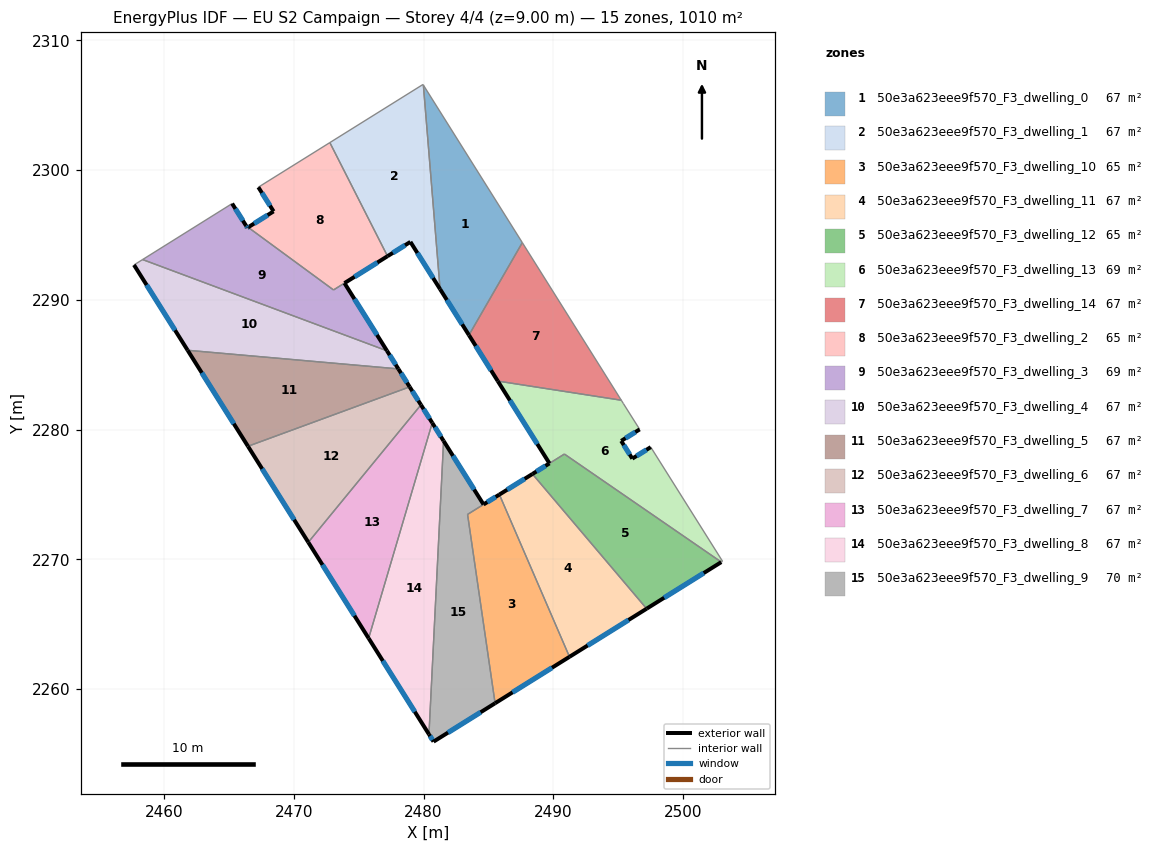
=== STOREY PLAN SPEC (per zone: floor XY polygon, exterior-wall plan segments, windows/doors) ===
zone 1: 50e3a623eee9f570_F3_dwelling_0  (67.4 m²)
  floor: (2479.99, 2306.55) (2487.61, 2294.41) (2483.50, 2287.28) (2481.27, 2290.82)
  exterior wall: (2481.27, 2290.82) – (2483.50, 2287.28)  [4.2 m]
    window: (2481.80, 2289.99) – (2482.98, 2288.11)  [3.5 m²]
  interior walls: 3
zone 2: 50e3a623eee9f570_F3_dwelling_1  (67.3 m²)
  floor: (2479.99, 2306.55) (2481.27, 2290.82) (2478.99, 2294.46) (2477.22, 2293.36) (2472.78, 2302.11) (2479.96, 2306.59)
  exterior wall: (2478.99, 2294.46) – (2481.27, 2290.82)  [4.3 m]
    window: (2479.52, 2293.61) – (2480.74, 2291.68)  [3.6 m²]
  exterior wall: (2477.22, 2293.36) – (2478.99, 2294.46)  [2.1 m]
    window: (2477.64, 2293.62) – (2478.57, 2294.20)  [1.8 m²]
  interior walls: 4
zone 3: 50e3a623eee9f570_F3_dwelling_10  (65.0 m²)
  floor: (2485.84, 2274.99) (2491.25, 2262.49) (2485.51, 2258.91) (2483.39, 2273.46)
  exterior wall: (2485.51, 2258.91) – (2491.25, 2262.49)  [6.8 m]
    window: (2486.86, 2259.75) – (2489.90, 2261.65)  [5.7 m²]
  exterior wall: (2485.84, 2274.99) – (2484.62, 2274.23)  [1.4 m]
    window: (2485.56, 2274.81) – (2484.91, 2274.41)  [1.2 m²]
  interior walls: 3
zone 4: 50e3a623eee9f570_F3_dwelling_11  (67.4 m²)
  floor: (2488.39, 2276.58) (2497.19, 2266.20) (2491.25, 2262.49) (2485.84, 2274.99)
  exterior wall: (2488.39, 2276.58) – (2485.84, 2274.99)  [3.0 m]
    window: (2487.79, 2276.21) – (2486.44, 2275.37)  [2.5 m²]
  exterior wall: (2491.25, 2262.49) – (2497.19, 2266.20)  [7.0 m]
    window: (2492.64, 2263.36) – (2495.79, 2265.33)  [5.9 m²]
  interior walls: 2
zone 5: 50e3a623eee9f570_F3_dwelling_12  (65.2 m²)
  floor: (2502.94, 2269.79) (2497.19, 2266.20) (2488.39, 2276.58) (2490.85, 2278.11)
  exterior wall: (2497.19, 2266.20) – (2502.94, 2269.79)  [6.8 m]
    window: (2498.54, 2267.04) – (2501.59, 2268.94)  [5.7 m²]
  exterior wall: (2489.70, 2277.40) – (2488.39, 2276.58)  [1.5 m]
    window: (2489.39, 2277.20) – (2488.70, 2276.77)  [1.3 m²]
  interior walls: 3
zone 6: 50e3a623eee9f570_F3_dwelling_13  (69.5 m²)
  floor: (2496.65, 2280.01) (2495.23, 2279.13) (2496.09, 2277.76) (2497.51, 2278.65) (2503.04, 2269.85) (2502.95, 2269.79) (2490.85, 2278.11) (2489.70, 2277.40) (2485.72, 2283.74) (2495.24, 2282.26) (2495.39, 2282.01)
  exterior wall: (2485.72, 2283.74) – (2489.70, 2277.40)  [7.5 m]
    window: (2486.66, 2282.25) – (2488.77, 2278.89)  [6.3 m²]
  exterior wall: (2495.23, 2279.13) – (2496.65, 2280.01)  [1.7 m]
    window: (2495.56, 2279.34) – (2496.32, 2279.81)  [1.4 m²]
  exterior wall: (2496.09, 2277.76) – (2495.23, 2279.13)  [1.6 m]
    window: (2495.88, 2278.08) – (2495.43, 2278.81)  [1.4 m²]
  exterior wall: (2497.51, 2278.65) – (2496.09, 2277.76)  [1.7 m]
    window: (2497.17, 2278.44) – (2496.42, 2277.97)  [1.4 m²]
  interior walls: 7
zone 7: 50e3a623eee9f570_F3_dwelling_14  (67.4 m²)
  floor: (2487.61, 2294.41) (2495.24, 2282.26) (2485.72, 2283.74) (2483.50, 2287.28)
  exterior wall: (2483.50, 2287.28) – (2485.72, 2283.74)  [4.2 m]
    window: (2484.02, 2286.45) – (2485.20, 2284.57)  [3.5 m²]
  interior walls: 3
zone 8: 50e3a623eee9f570_F3_dwelling_2  (65.3 m²)
  floor: (2472.78, 2302.11) (2477.22, 2293.36) (2473.06, 2290.76) (2466.48, 2295.59) (2468.44, 2296.81) (2467.27, 2298.68)
  exterior wall: (2468.45, 2296.81) – (2466.48, 2295.59)  [2.3 m]
    window: (2467.98, 2296.53) – (2466.94, 2295.88)  [2.0 m²]
  exterior wall: (2467.27, 2298.68) – (2468.45, 2296.81)  [2.2 m]
    window: (2467.55, 2298.24) – (2468.17, 2297.25)  [1.9 m²]
  exterior wall: (2473.91, 2291.29) – (2477.22, 2293.36)  [3.9 m]
    window: (2474.69, 2291.77) – (2476.45, 2292.87)  [3.3 m²]
  interior walls: 4
zone 9: 50e3a623eee9f570_F3_dwelling_3  (69.4 m²)
  floor: (2473.91, 2291.29) (2477.18, 2286.07) (2458.35, 2293.10) (2465.25, 2297.42) (2466.33, 2295.70) (2466.42, 2295.55) (2466.48, 2295.59) (2473.06, 2290.76)
  exterior wall: (2466.33, 2295.70) – (2465.25, 2297.42)  [2.0 m]
    window: (2466.08, 2296.10) – (2465.50, 2297.01)  [1.7 m²]
  exterior wall: (2466.42, 2295.55) – (2466.33, 2295.70)  [0.2 m]
    window: (2466.40, 2295.59) – (2466.35, 2295.66)  [0.1 m²]
  exterior wall: (2466.48, 2295.59) – (2466.42, 2295.55)  [0.1 m]
    window: (2466.47, 2295.58) – (2466.44, 2295.56)  [0.1 m²]
  exterior wall: (2477.18, 2286.07) – (2473.91, 2291.29)  [6.2 m]
    window: (2476.41, 2287.29) – (2474.68, 2290.06)  [5.2 m²]
  interior walls: 4
zone 10: 50e3a623eee9f570_F3_dwelling_4  (67.3 m²)
  floor: (2477.18, 2286.07) (2478.06, 2284.68) (2461.82, 2286.11) (2457.69, 2292.69) (2458.35, 2293.10)
  exterior wall: (2478.06, 2284.68) – (2477.18, 2286.07)  [1.6 m]
    window: (2477.85, 2285.00) – (2477.39, 2285.74)  [1.4 m²]
  exterior wall: (2457.69, 2292.69) – (2461.82, 2286.11)  [7.8 m]
    window: (2458.66, 2291.14) – (2460.85, 2287.66)  [6.6 m²]
  interior walls: 3
zone 11: 50e3a623eee9f570_F3_dwelling_5  (67.4 m²)
  floor: (2478.06, 2284.68) (2478.93, 2283.29) (2466.47, 2278.71) (2461.82, 2286.11)
  exterior wall: (2478.93, 2283.29) – (2478.06, 2284.68)  [1.6 m]
    window: (2478.73, 2283.62) – (2478.26, 2284.35)  [1.4 m²]
  exterior wall: (2461.82, 2286.11) – (2466.47, 2278.71)  [8.7 m]
    window: (2462.91, 2284.37) – (2465.38, 2280.45)  [7.4 m²]
  interior walls: 2
zone 12: 50e3a623eee9f570_F3_dwelling_6  (67.4 m²)
  floor: (2478.93, 2283.29) (2479.80, 2281.90) (2471.12, 2271.32) (2466.47, 2278.71)
  exterior wall: (2479.80, 2281.90) – (2478.93, 2283.29)  [1.6 m]
    window: (2479.60, 2282.23) – (2479.13, 2282.96)  [1.4 m²]
  exterior wall: (2466.47, 2278.71) – (2471.12, 2271.32)  [8.7 m]
    window: (2467.56, 2276.98) – (2470.03, 2273.05)  [7.4 m²]
  interior walls: 2
zone 13: 50e3a623eee9f570_F3_dwelling_7  (67.4 m²)
  floor: (2479.80, 2281.90) (2480.67, 2280.52) (2475.77, 2263.92) (2471.12, 2271.32)
  exterior wall: (2480.67, 2280.52) – (2479.80, 2281.90)  [1.6 m]
    window: (2480.47, 2280.84) – (2480.01, 2281.58)  [1.4 m²]
  exterior wall: (2471.12, 2271.32) – (2475.77, 2263.92)  [8.7 m]
    window: (2472.21, 2269.58) – (2474.68, 2265.65)  [7.4 m²]
  interior walls: 2
zone 14: 50e3a623eee9f570_F3_dwelling_8  (67.4 m²)
  floor: (2480.67, 2280.52) (2481.54, 2279.13) (2480.42, 2256.52) (2475.77, 2263.92)
  exterior wall: (2481.54, 2279.13) – (2480.67, 2280.52)  [1.6 m]
    window: (2481.34, 2279.45) – (2480.88, 2280.19)  [1.4 m²]
  exterior wall: (2475.77, 2263.92) – (2480.42, 2256.52)  [8.7 m]
    window: (2476.86, 2262.18) – (2479.33, 2258.26)  [7.4 m²]
  interior walls: 2
zone 15: 50e3a623eee9f570_F3_dwelling_9  (69.7 m²)
  floor: (2481.54, 2279.13) (2484.62, 2274.23) (2483.39, 2273.46) (2485.51, 2258.91) (2480.77, 2255.96) (2480.42, 2256.52)
  exterior wall: (2484.62, 2274.23) – (2481.54, 2279.13)  [5.8 m]
    window: (2483.90, 2275.38) – (2482.27, 2277.98)  [4.9 m²]
  exterior wall: (2480.77, 2255.96) – (2485.51, 2258.91)  [5.6 m]
    window: (2481.89, 2256.65) – (2484.40, 2258.22)  [4.7 m²]
  exterior wall: (2480.42, 2256.52) – (2480.77, 2255.96)  [0.7 m]
    window: (2480.50, 2256.39) – (2480.69, 2256.09)  [0.6 m²]
  interior walls: 3

=== DERIVED (storey summary) ===
Building: EU S2 Campaign
Storey: 4 of 4  (floor level z = 9.00 m)
Storey gross floor area: 1010.3 m²
Zones on this storey: 15
  - 50e3a623eee9f570_F3_dwelling_0: floor 67.4 m²; exterior wall 4.2 m (12.5 m²); 1 window(s) 3.5 m²; WWR 28.1%
  - 50e3a623eee9f570_F3_dwelling_1: floor 67.3 m²; exterior wall 6.4 m (19.1 m²); 2 window(s) 5.4 m²; WWR 28.1%
  - 50e3a623eee9f570_F3_dwelling_10: floor 65.0 m²; exterior wall 8.2 m (24.6 m²); 2 window(s) 6.9 m²; WWR 28.1%
  - 50e3a623eee9f570_F3_dwelling_11: floor 67.4 m²; exterior wall 10.0 m (30.0 m²); 2 window(s) 8.4 m²; WWR 28.1%
  - 50e3a623eee9f570_F3_dwelling_12: floor 65.2 m²; exterior wall 8.3 m (25.0 m²); 2 window(s) 7.0 m²; WWR 28.1%
  - 50e3a623eee9f570_F3_dwelling_13: floor 69.5 m²; exterior wall 12.5 m (37.4 m²); 4 window(s) 10.5 m²; WWR 28.1%
  - 50e3a623eee9f570_F3_dwelling_14: floor 67.4 m²; exterior wall 4.2 m (12.5 m²); 1 window(s) 3.5 m²; WWR 28.1%
  - 50e3a623eee9f570_F3_dwelling_2: floor 65.3 m²; exterior wall 8.4 m (25.3 m²); 3 window(s) 7.1 m²; WWR 28.1%
  - 50e3a623eee9f570_F3_dwelling_3: floor 69.4 m²; exterior wall 8.4 m (25.3 m²); 4 window(s) 7.1 m²; WWR 28.1%
  - 50e3a623eee9f570_F3_dwelling_4: floor 67.3 m²; exterior wall 9.4 m (28.2 m²); 2 window(s) 7.9 m²; WWR 28.1%
  - 50e3a623eee9f570_F3_dwelling_5: floor 67.4 m²; exterior wall 10.4 m (31.1 m²); 2 window(s) 8.8 m²; WWR 28.1%
  - 50e3a623eee9f570_F3_dwelling_6: floor 67.4 m²; exterior wall 10.4 m (31.1 m²); 2 window(s) 8.8 m²; WWR 28.1%
  - 50e3a623eee9f570_F3_dwelling_7: floor 67.4 m²; exterior wall 10.4 m (31.1 m²); 2 window(s) 8.8 m²; WWR 28.1%
  - 50e3a623eee9f570_F3_dwelling_8: floor 67.4 m²; exterior wall 10.4 m (31.1 m²); 2 window(s) 8.8 m²; WWR 28.1%
  - 50e3a623eee9f570_F3_dwelling_9: floor 69.7 m²; exterior wall 12.0 m (36.1 m²); 3 window(s) 10.2 m²; WWR 28.1%
Zone adjacency (shared interzone walls):
  - 50e3a623eee9f570_F3_dwelling_0 ↔ 50e3a623eee9f570_F3_dwelling_1
  - 50e3a623eee9f570_F3_dwelling_0 ↔ 50e3a623eee9f570_F3_dwelling_14
  - 50e3a623eee9f570_F3_dwelling_1 ↔ 50e3a623eee9f570_F3_dwelling_2
  - 50e3a623eee9f570_F3_dwelling_10 ↔ 50e3a623eee9f570_F3_dwelling_11
  - 50e3a623eee9f570_F3_dwelling_10 ↔ 50e3a623eee9f570_F3_dwelling_9
  - 50e3a623eee9f570_F3_dwelling_11 ↔ 50e3a623eee9f570_F3_dwelling_12
  - 50e3a623eee9f570_F3_dwelling_12 ↔ 50e3a623eee9f570_F3_dwelling_13
  - 50e3a623eee9f570_F3_dwelling_13 ↔ 50e3a623eee9f570_F3_dwelling_14
  - 50e3a623eee9f570_F3_dwelling_2 ↔ 50e3a623eee9f570_F3_dwelling_3
  - 50e3a623eee9f570_F3_dwelling_3 ↔ 50e3a623eee9f570_F3_dwelling_4
  - 50e3a623eee9f570_F3_dwelling_4 ↔ 50e3a623eee9f570_F3_dwelling_5
  - 50e3a623eee9f570_F3_dwelling_5 ↔ 50e3a623eee9f570_F3_dwelling_6
  - 50e3a623eee9f570_F3_dwelling_6 ↔ 50e3a623eee9f570_F3_dwelling_7
  - 50e3a623eee9f570_F3_dwelling_7 ↔ 50e3a623eee9f570_F3_dwelling_8
  - 50e3a623eee9f570_F3_dwelling_8 ↔ 50e3a623eee9f570_F3_dwelling_9